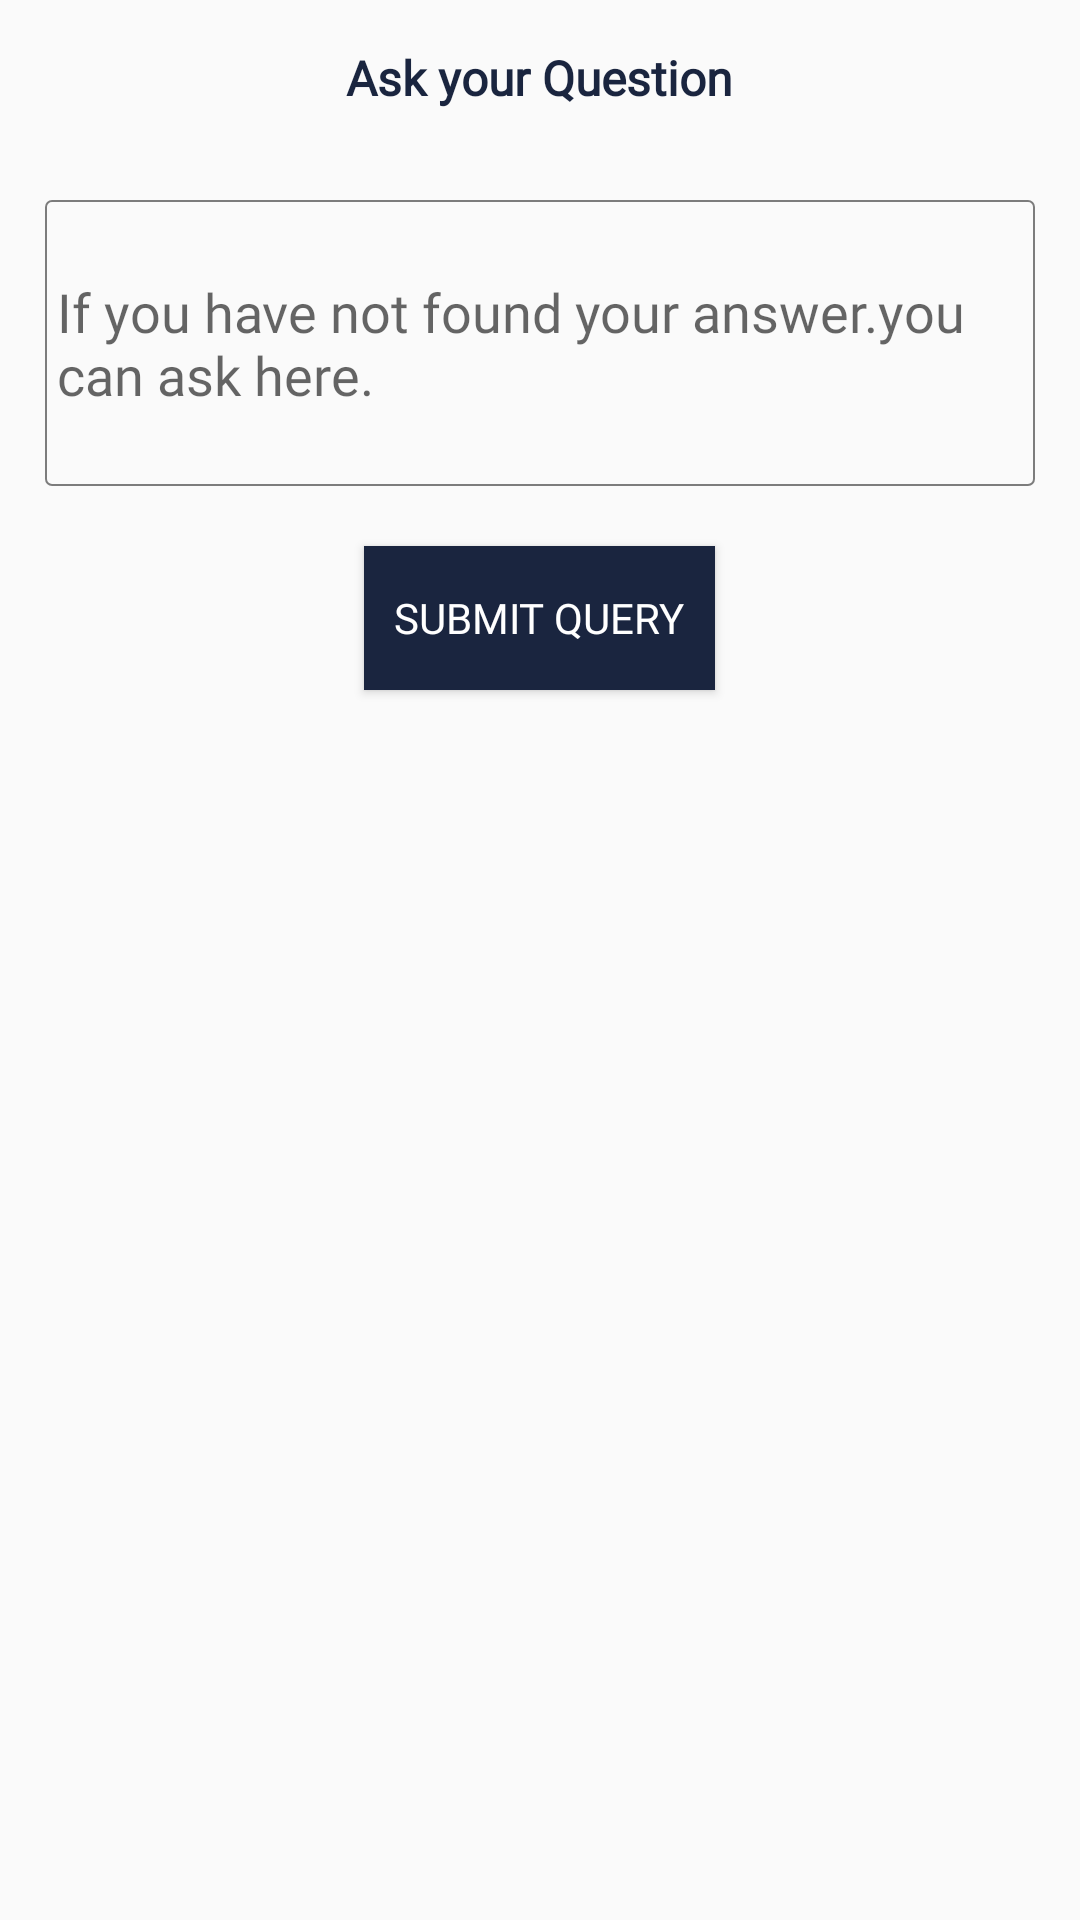

Reconstruct the res/layout file that produces this screen, plus the resources it refers to.
<!-- AndroidManifest.xml: application theme AppTheme -->
<!-- res/layout/dialog_ask_que.xml -->
<?xml version="1.0" encoding="utf-8"?>
<RelativeLayout
    xmlns:android="http://schemas.android.com/apk/res/android"
    android:layout_width="match_parent"
    android:layout_height="wrap_content"
    android:padding="15dp">

    <TextView
        android:id="@+id/tv_header"
        android:layout_width="wrap_content"
        android:layout_height="wrap_content"
        android:layout_centerHorizontal="true"
        android:fontFamily="@font/montserrat_bold"
        android:text="Ask your Question"
        android:textColor="@color/colorAccent"
        android:textSize="16dp"
        android:textStyle="bold" />

<EditText
    android:layout_below="@+id/tv_header"
    android:id="@+id/ed_user_query_dialog"
    android:layout_width="match_parent"
    android:layout_marginTop="30dp"
    style="@style/Edittext"
    android:fontFamily="@font/montserrat"
    android:layout_centerHorizontal="true"
    android:layout_height="wrap_content"
    android:lines="4"
    android:hint="@string/user_question"
    android:inputType="textMultiLine" />

    <Button
        android:id="@+id/submit_query"
        android:layout_width="wrap_content"
        android:layout_height="wrap_content"
        android:layout_below="@+id/ed_user_query_dialog"
        android:layout_centerHorizontal="true"
        android:layout_marginTop="20dp"
        android:background="@color/colorAccent"
        android:fontFamily="@font/montserrat_bold"
        android:padding="10dp"
        android:text="Submit query"


        android:textColor="#ffffff" />
</RelativeLayout>
<!-- resources referenced by this layout -->
<resources>
  <color name="colorAccent">#1A253F</color>
  <string name="user_question">If you have not found your answer.you can ask here.</string>
  <style name="Edittext" parent="Widget.AppCompat.EditText">
          <item name="android:layout_marginTop">@dimen/screen_margin_half</item>
          <item name="android:padding">@dimen/screen_margin_half_half</item>
          <item name="android:background">@drawable/background_edit_text_background</item>
      </style>
  <style name="AppTheme" parent="Theme.AppCompat.Light.DarkActionBar">
          
          <item name="colorPrimary">@color/colorPrimary</item>
          <item name="colorPrimaryDark">@color/colorPrimaryDark</item>
          <item name="colorAccent">@color/colorAccent</item>
      </style>
  <dimen name="screen_margin_half">8dp</dimen>
  <dimen name="screen_margin_half_half">4dp</dimen>
  <!-- drawable background_edit_text_background (drawable) -->
  <?xml version="1.0" encoding="utf-8"?>
  <shape xmlns:android="http://schemas.android.com/apk/res/android">
      <stroke android:color="@color/translucent_black" android:width="0.5dp" />
      <corners android:radius="@dimen/radius_2" />
  </shape>
  <color name="colorPrimary">#1A253F</color>
  <color name="colorPrimaryDark">#151E32</color>
  <color name="translucent_black">#80000000</color>
  <dimen name="radius_2">2dp</dimen>
</resources>
